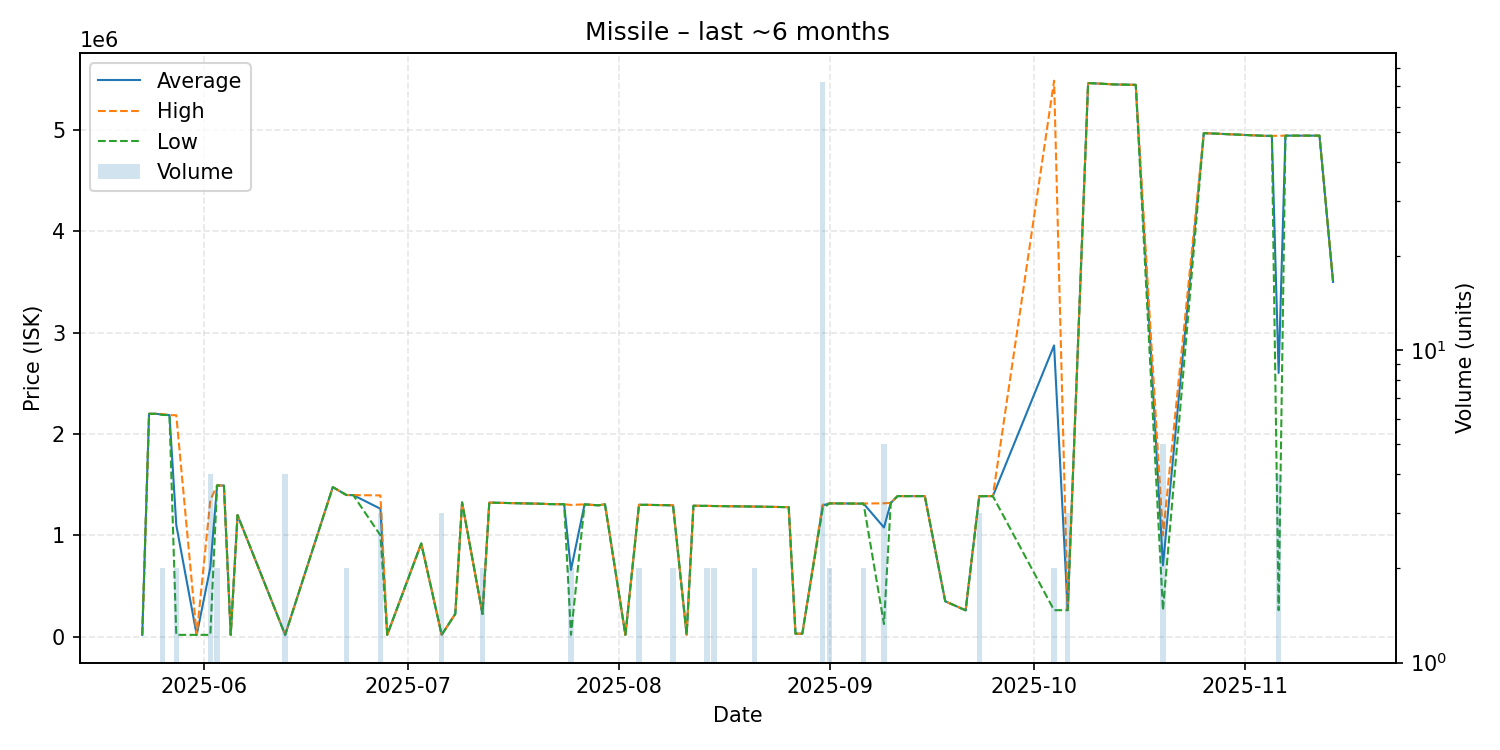

Data behind this chart, as committed beside it:
date, average, highest, lowest, order_count, volume
2025-05-23, 18250, 18250, 18250, 1, 1
2025-05-24, 2199000, 2199000, 2199000, 1, 1
2025-05-25, 2199000, 2199000, 2199000, 1, 1
2025-05-26, 2192000, 2196000, 2188000, 2, 2
2025-05-27, 2186000, 2186000, 2186000, 1, 1
2025-05-28, 1101630, 2185000, 18260, 2, 2
2025-05-31, 18280, 18280, 18280, 1, 1
2025-06-02, 682905, 1347500, 18310, 3, 4
2025-06-03, 1493000, 1493000, 1493000, 2, 2
2025-06-04, 1491000, 1491000, 1491000, 1, 1
2025-06-05, 18350, 18350, 18350, 1, 1
2025-06-06, 1200000, 1200000, 1200000, 1, 1
2025-06-13, 18460, 18460, 18460, 1, 4
2025-06-20, 1476000, 1476000, 1476000, 1, 1
2025-06-22, 1398000, 1398000, 1398000, 2, 2
2025-06-23, 1397000, 1397000, 1397000, 1, 1
2025-06-27, 1262667, 1394000, 1000000, 2, 3
2025-06-28, 18560, 18560, 18560, 1, 1
2025-07-03, 920000, 920000, 920000, 1, 1
2025-07-06, 18590, 18590, 18590, 1, 3
2025-07-08, 225000, 225000, 225000, 1, 1
2025-07-09, 1325000, 1325000, 1325000, 1, 1
2025-07-12, 225100, 225100, 225100, 1, 2
2025-07-13, 1323000, 1323000, 1323000, 1, 1
2025-07-21, 1311000, 1311000, 1311000, 1, 1
2025-07-22, 1308000, 1308000, 1308000, 1, 1
2025-07-24, 1307000, 1307000, 1307000, 1, 1
2025-07-25, 659345, 1300000, 18690, 2, 2
2025-07-27, 1306000, 1306000, 1306000, 1, 1
2025-07-29, 1296000, 1296000, 1296000, 1, 1
2025-07-30, 1306000, 1306000, 1306000, 1, 1
2025-08-02, 18750, 18750, 18750, 1, 1
2025-08-04, 1301500, 1302000, 1301000, 2, 2
2025-08-05, 1301000, 1301000, 1301000, 1, 1
2025-08-09, 1296500, 1297000, 1296000, 2, 2
2025-08-11, 20170, 20170, 20170, 1, 1
2025-08-12, 1292000, 1292000, 1292000, 1, 1
2025-08-14, 1290500, 1291000, 1290000, 2, 2
2025-08-15, 1289500, 1290000, 1289000, 2, 2
2025-08-21, 1284000, 1284000, 1284000, 2, 2
2025-08-26, 1278000, 1278000, 1278000, 1, 1
2025-08-27, 30020, 30020, 30020, 1, 1
2025-08-28, 30020, 30020, 30020, 1, 1
2025-08-31, 1295750, 1303000, 1267000, 8, 72
2025-09-01, 1315500, 1316000, 1315000, 2, 2
2025-09-04, 1314000, 1314000, 1314000, 1, 1
2025-09-05, 1313000, 1313000, 1313000, 1, 1
2025-09-06, 1313500, 1314000, 1313000, 2, 2
2025-09-09, 1077400, 1316000, 125000, 3, 5
2025-09-10, 1321000, 1321000, 1321000, 1, 1
2025-09-11, 1387000, 1387000, 1387000, 1, 1
2025-09-14, 1387000, 1387000, 1387000, 1, 1
2025-09-15, 1387000, 1387000, 1387000, 1, 1
2025-09-18, 350000, 350000, 350000, 1, 1
2025-09-21, 260300, 260300, 260300, 1, 1
2025-09-23, 1386333, 1387000, 1386000, 3, 3
2025-09-25, 1387000, 1387000, 1387000, 1, 1
2025-10-04, 2873300, 5485000, 261600, 2, 2
2025-10-06, 262100, 262100, 262100, 1, 3
2025-10-09, 5462000, 5462000, 5462000, 1, 1
... 11 more rows
